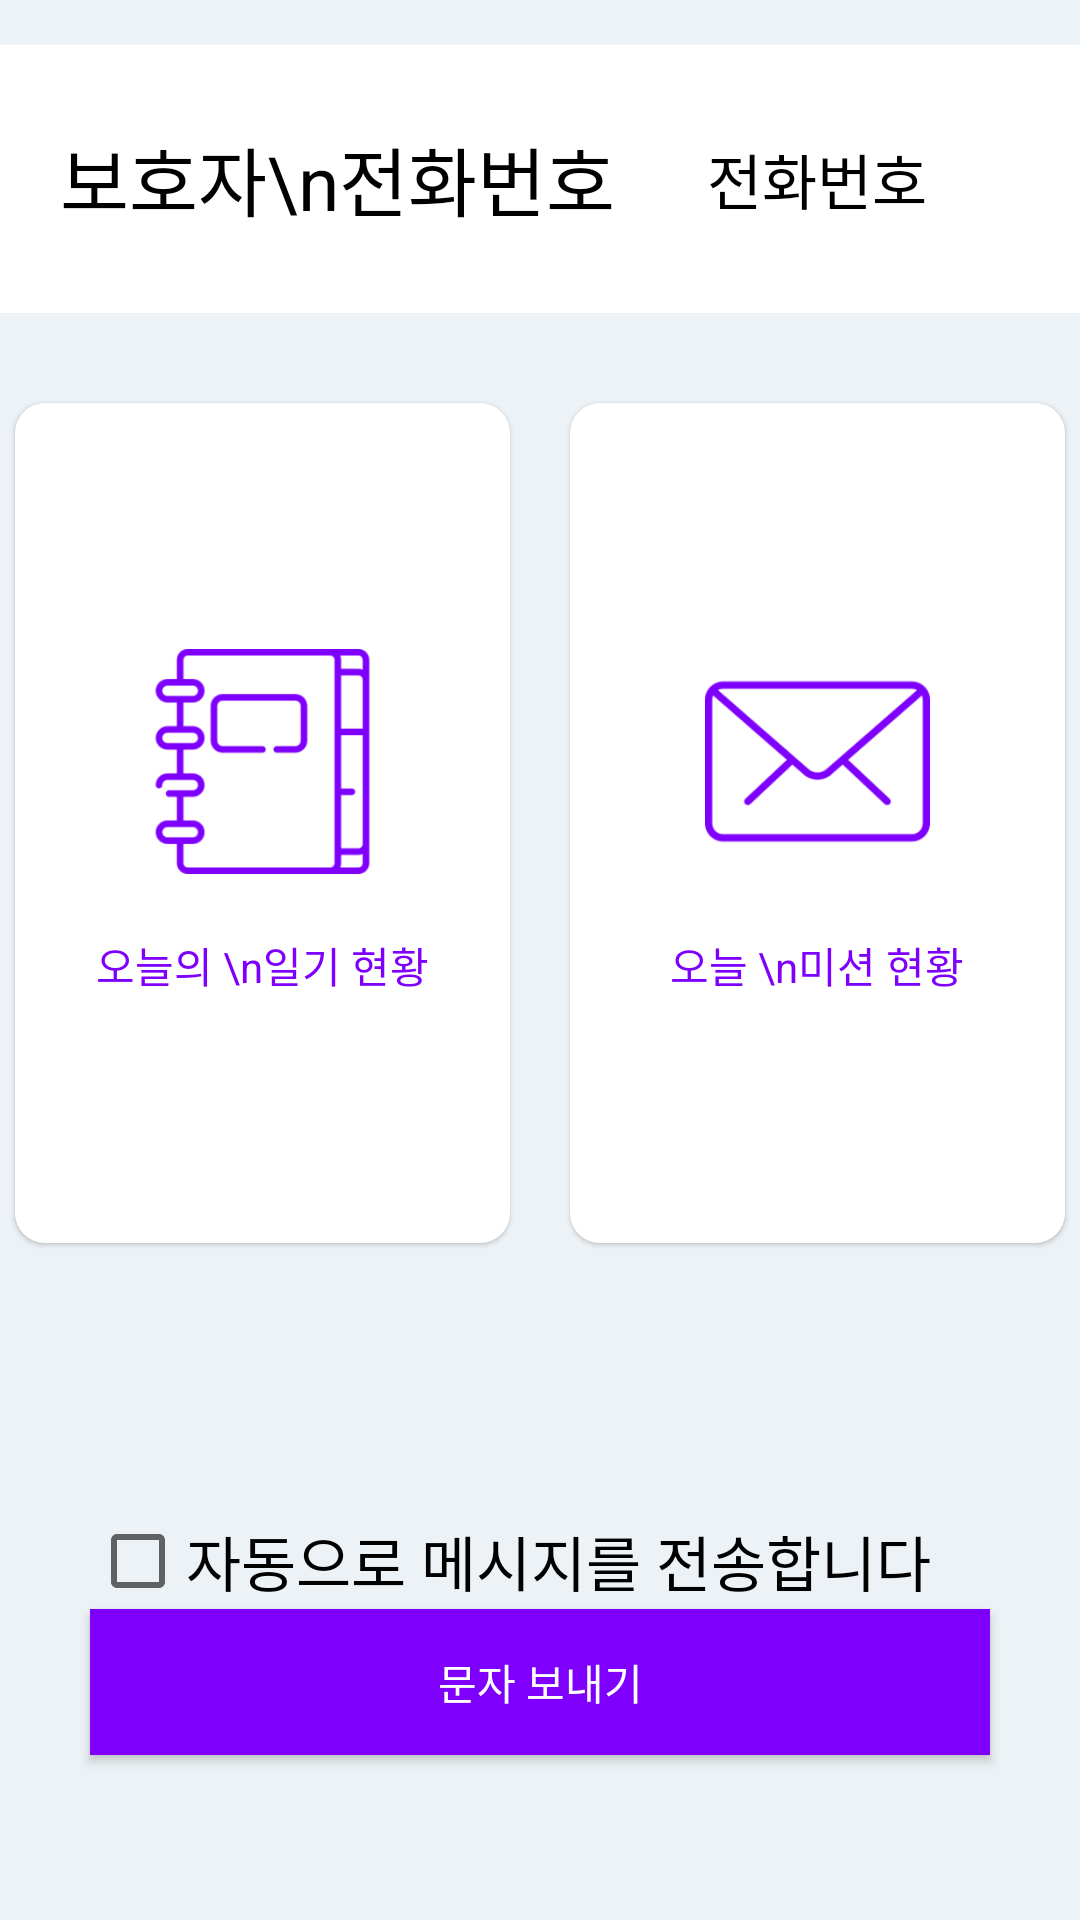

Produce the Android XML layout that renders to this screen, including the resource entries it uses.
<!-- AndroidManifest.xml: application theme AppTheme -->
<!-- res/layout/activity_menu2.xml -->
<?xml version="1.0" encoding="utf-8"?>
<LinearLayout xmlns:android="http://schemas.android.com/apk/res/android"
    xmlns:app="http://schemas.android.com/apk/res-auto"
    xmlns:tools="http://schemas.android.com/tools"
    android:layout_width="match_parent"
    android:layout_height="match_parent"
    android:background="@color/bgGray"
    tools:context=".Menu2Activity"
    android:orientation="vertical"

    >

    <LinearLayout
        android:layout_marginTop="15dp"
        android:padding="20dp"
        android:background="@color/white"
        android:orientation="horizontal"
        android:layout_width="match_parent"
        android:layout_height="wrap_content">

        <TextView
            android:id="@+id/menu2_phone_title_text"
            android:layout_width="wrap_content"
            android:layout_height="wrap_content"
            android:layout_gravity="center_vertical"
            android:gravity="center"
            android:text="보호자\n전화번호"
            android:textAppearance="?android:attr/textAppearanceLarge"
            android:textColor="@color/black"
            android:textSize="@dimen/middleMenus" />

        <TextView
            android:textColor="@color/black"
            android:gravity="center"
            android:layout_margin="10dp"
            android:id="@+id/menu2_phone_num_text"
            android:layout_width="match_parent"
            android:layout_height="wrap_content"
            android:layout_gravity="center_vertical"
            android:text="전화번호"
            android:textSize="@dimen/middleContent" />
    </LinearLayout>

    <LinearLayout
        android:layout_gravity="center_vertical"
        android:gravity="center"
        android:layout_marginTop="20dp"
        android:orientation="horizontal"
        android:layout_width="match_parent"
        android:layout_height="wrap_content">

        <LinearLayout
            android:layout_margin="10dp"
            android:id="@+id/today_diary_check"
            android:elevation="1dp"
            android:background="@drawable/chk_message_radius"
            android:gravity="center"
            android:orientation="vertical"
            android:layout_width="165dp"
            android:layout_height="280dp">
            <ImageView
                android:src="@drawable/icon3"
                android:layout_width="75dp"
                android:layout_height="75dp" />
            <TextView
                android:id="@+id/todaydiary_status_menu2"
                android:layout_marginTop="20dp"
                android:gravity="center"
                android:textColor="@color/main"
                android:text="오늘의 \n일기 현황"
                android:layout_width="wrap_content"
                android:layout_height="wrap_content" />

        </LinearLayout>

        <LinearLayout
            android:layout_margin="10dp"
            android:id="@+id/today_mission_check"
            android:elevation="1dp"
            android:background="@drawable/chk_message_radius"
            android:gravity="center"
            android:orientation="vertical"
            android:layout_width="165dp"
            android:layout_height="280dp">
            <ImageView
                android:src="@drawable/icon4"
                android:layout_width="75dp"
                android:layout_height="75dp" />
            <TextView
                android:id="@+id/todaymission_status_menu2"
                android:layout_marginTop="20dp"
                android:gravity="center"
                android:textColor="@color/main"
                android:text="오늘 \n미션 현황"
                android:layout_width="wrap_content"
                android:layout_height="wrap_content" />

        </LinearLayout>
    </LinearLayout>

    <CheckBox
        android:textSize="@dimen/middleContent"
        android:id="@+id/auto_message"
        android:layout_marginTop="80dp"
        android:layout_marginLeft="@dimen/btnPadding"
        android:layout_marginRight="@dimen/btnPadding"
        android:text="자동으로 메시지를 전송합니다"
        android:layout_width="match_parent"
        android:layout_height="wrap_content" />
    <Button
        android:id="@+id/send_today_btn"
        android:layout_marginLeft="@dimen/btnPadding"
        android:layout_marginRight="@dimen/btnPadding"
        android:textColor="@color/white"
        android:text="문자 보내기"
        android:background="@drawable/btn_style"
        android:layout_width="match_parent"
        android:layout_height="wrap_content" />

</LinearLayout>
<!-- resources referenced by this layout -->
<resources>
  <color name="bgGray">#edf2f6</color>
  <color name="black">#000000</color>
  <color name="main"> #7e00fc</color>
  <color name="white"> #ffffff</color>
  <dimen name="btnPadding">30dp</dimen>
  <dimen name="middleContent">20sp</dimen>
  <dimen name="middleMenus">25sp</dimen>
  <!-- drawable btn_style (drawable) -->
  <?xml version="1.0" encoding="utf-8"?>
  <shape  xmlns:android="http://schemas.android.com/apk/res/android">
  
      <padding
          android:left="14dp"
          android:right="14dp"
          android:top="14dp"
          android:bottom="14dp"
          />
      <gradient
          android:startColor="@color/main"
          android:endColor="@color/main"
          />
      <stroke
          android:color="@color/main"
          android:width="2.3dp" />
  
  </shape>
  <!-- drawable chk_message_radius (drawable) -->
  <?xml version="1.0" encoding="utf-8"?>
  <shape  xmlns:android="http://schemas.android.com/apk/res/android">
  
      <corners android:radius="10dp"/>
      <solid android:color="@color/white"/>
  
  
  </shape>
  <!-- drawable icon3: png bitmap (drawable, 9028 bytes) -->
  <!-- drawable icon4: png bitmap (drawable, 10831 bytes) -->
  <style name="AppTheme" parent="Theme.AppCompat.Light.DarkActionBar">
          <item name="colorPrimary">@color/main</item>
          <item name="colorPrimaryDark">@color/colorPrimaryDark</item>
          <item name="colorAccent">@color/main</item>
      </style>
  <color name="colorPrimaryDark">#ebebeb</color>
</resources>
